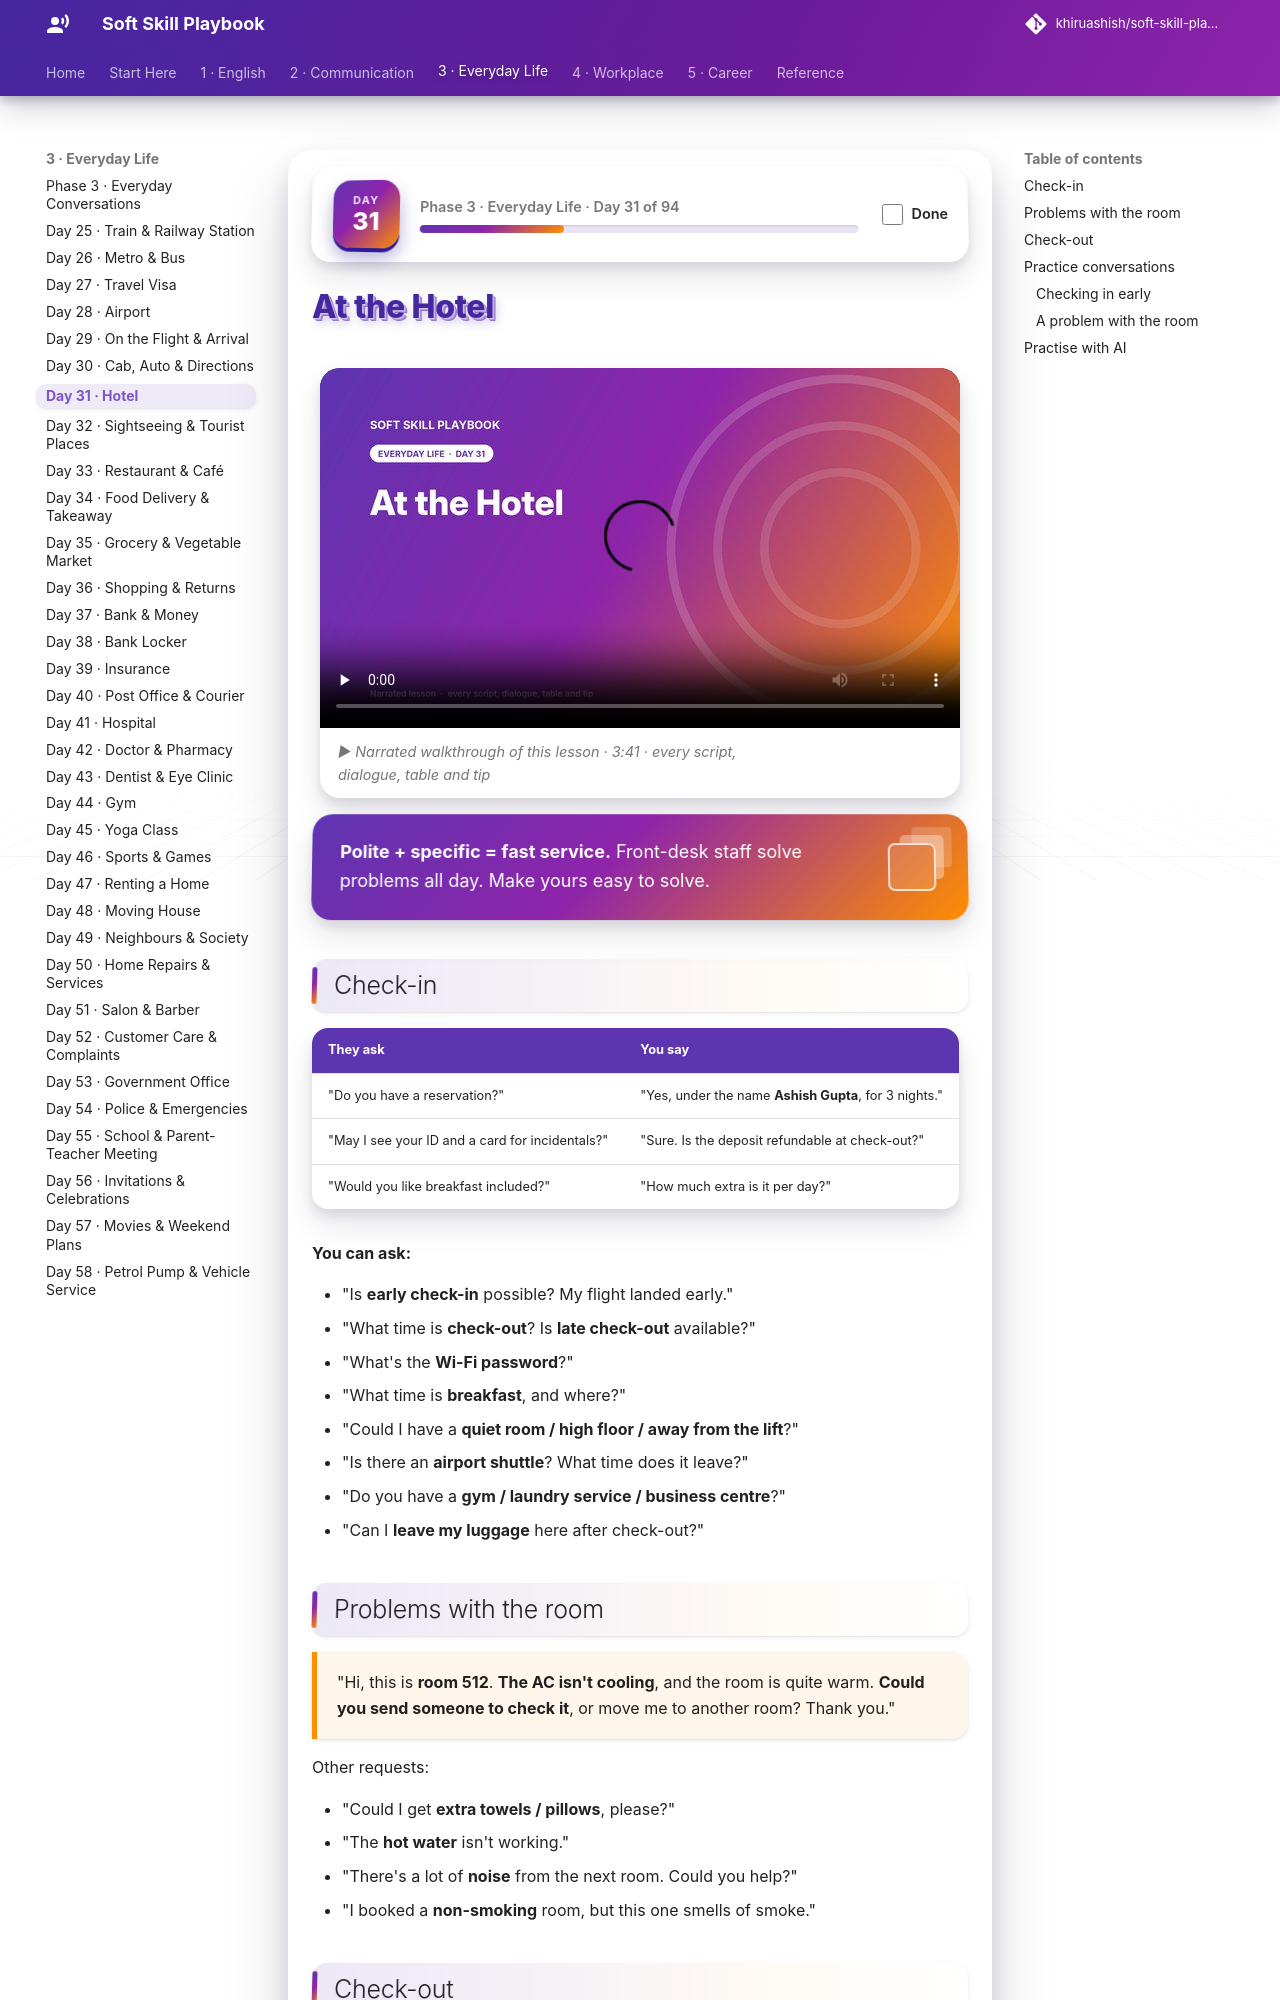

repository: khiruashish/soft-skill-playbook · page: everyday/hotel/index.html · generator: mkdocs

# At the Hotel

<div class="ssp-banner" markdown>
**Polite + specific = fast service.** Front-desk staff solve problems all day. Make yours easy to solve.
</div>

## Check-in

| They ask | You say |
|---|---|
| "Do you have a reservation?" | "Yes, under the name **Ashish Gupta**, for 3 nights." |
| "May I see your ID and a card for incidentals?" | "Sure. Is the deposit refundable at check-out?" |
| "Would you like breakfast included?" | "How much extra is it per day?" |

**You can ask:**

- "Is **early check-in** possible? My flight landed early."
- "What time is **check-out**? Is **late check-out** available?"
- "What's the **Wi-Fi password**?"
- "What time is **breakfast**, and where?"
- "Could I have a **quiet room / high floor / away from the lift**?"
- "Is there an **airport shuttle**? What time does it leave?"
- "Do you have a **gym / laundry service / business centre**?"
- "Can I **leave my luggage** here after check-out?"
